Photos from the image-classification dataset "dataset" in the GitHub repository MasieroGiacomo/Project. Its 2 classes are: human, not human.

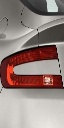
Label: not human

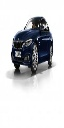
Label: not human

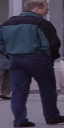
Label: human

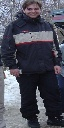
Label: human

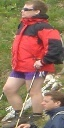
Label: human

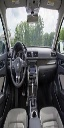
Label: not human
